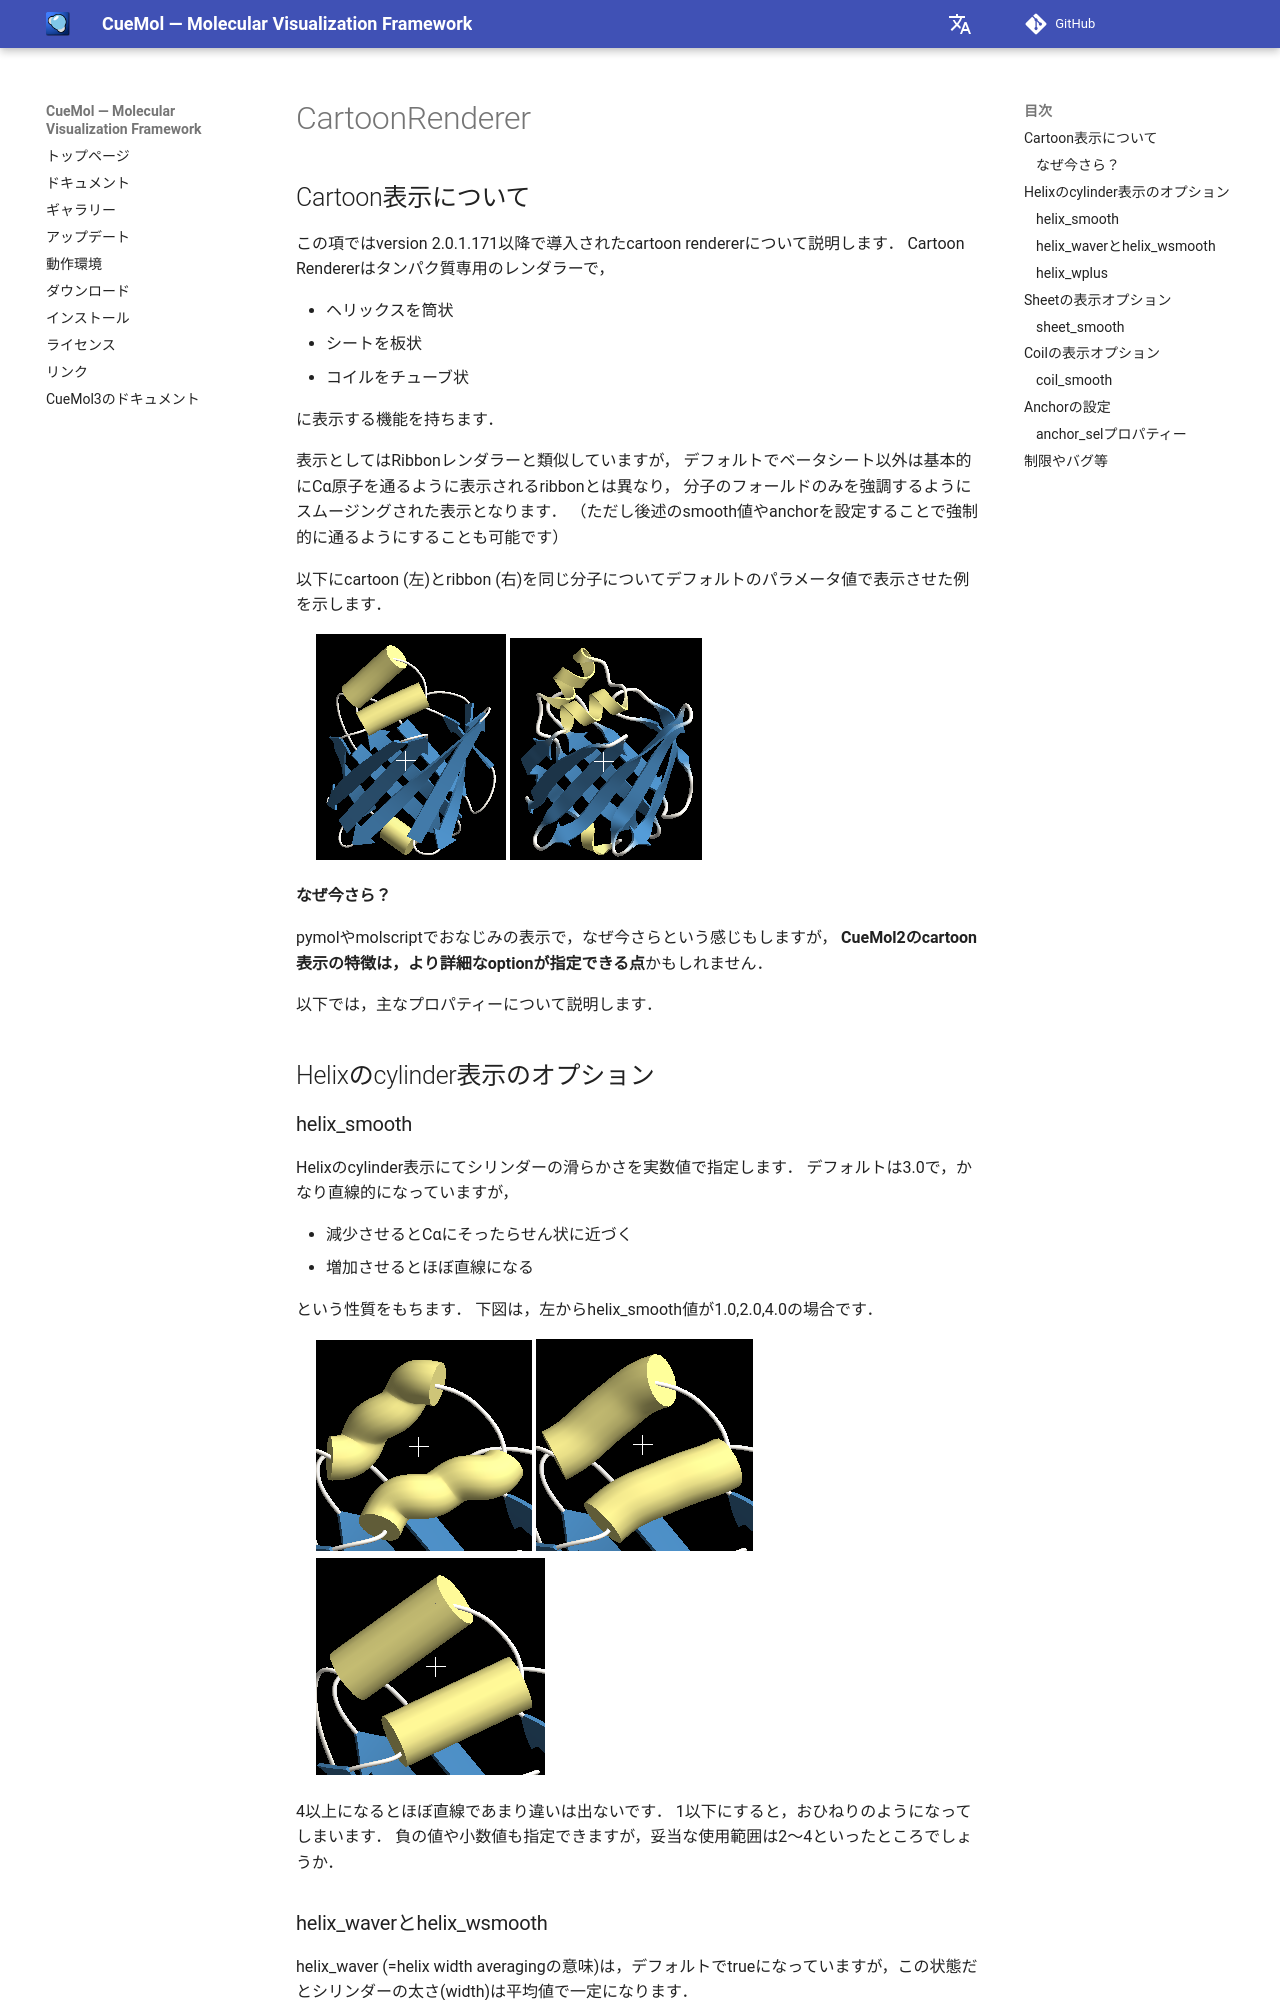

repository: CueMol/cuemol2_docs · page: cuemol2/CartoonRenderer/index.html · generator: mkdocs

## Cartoon表示について
この項ではversion 2.0.1.171以降で導入されたcartoon rendererについて説明します．
Cartoon Rendererはタンパク質専用のレンダラーで，

*  ヘリックスを筒状
*  シートを板状
*  コイルをチューブ状

に表示する機能を持ちます．

表示としてはRibbonレンダラーと類似していますが，
デフォルトでベータシート以外は基本的にCα原子を通るように表示されるribbonとは異なり，
分子のフォールドのみを強調するようにスムージングされた表示となります．
（ただし後述のsmooth値やanchorを設定することで強制的に通るようにすることも可能です）

以下にcartoon (左)とribbon (右)を同じ分子についてデフォルトのパラメータ値で表示させた例を示します．

> ![cartoon_cartoon1](../../assets/images/cuemol2/CartoonRenderer/cartoon_cartoon1.png){ .on-glb } ![cartoon_ribbon1](../../assets/images/cuemol2/CartoonRenderer/cartoon_ribbon1.png){ .on-glb }

#### なぜ今さら？
pymolやmolscriptでおなじみの表示で，なぜ今さらという感じもしますが，
**CueMol2のcartoon表示の特徴は，より詳細なoptionが指定できる点**かもしれません．

以下では，主なプロパティーについて説明します．

## Helixのcylinder表示のオプション
### helix_smooth
Helixのcylinder表示にてシリンダーの滑らかさを実数値で指定します．
デフォルトは3.0で，かなり直線的になっていますが，

*  減少させるとCαにそったらせん状に近づく
*  増加させるとほぼ直線になる

という性質をもちます．
下図は，左からhelix_smooth値が1.0,2.0,4.0の場合です．


> ![cartoon_helix_smooth_1](../../assets/images/cuemol2/CartoonRenderer/cartoon_helix_smooth_1.png){ .on-glb } ![cartoon_helix_smooth_2](../../assets/images/cuemol2/CartoonRenderer/cartoon_helix_smooth_2.png){ .on-glb } ![cartoon_helix_smooth_4](../../assets/images/cuemol2/CartoonRenderer/cartoon_helix_smooth_4.png){ .on-glb }

4以上になるとほぼ直線であまり違いは出ないです．
1以下にすると，おひねりのようになってしまいます．
負の値や小数値も指定できますが，妥当な使用範囲は2〜4といったところでしょうか．
